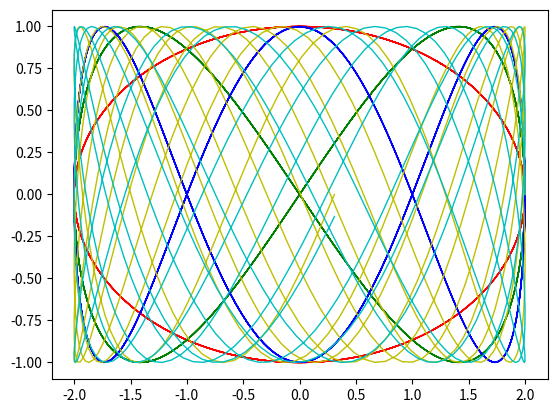

The matplotlib source for this figure:
#!/usr/bin/env python3

import numpy as np
import matplotlib.pyplot as plt

def lissajous(b=1, a=1, A=2, B=1, d=np.pi/2, col='r-'):
    xs = np.linspace(0, 30, 600)
    plt.plot(A*np.sin(a*xs + d), B*np.sin(b*xs), col, linewidth=1)

lissajous(b=1, col='r-')
lissajous(b=2, col='g-')
lissajous(b=3, col='b-')
lissajous(b=np.pi, col='y-')
lissajous(b=np.e, col='c-')
plt.show()
